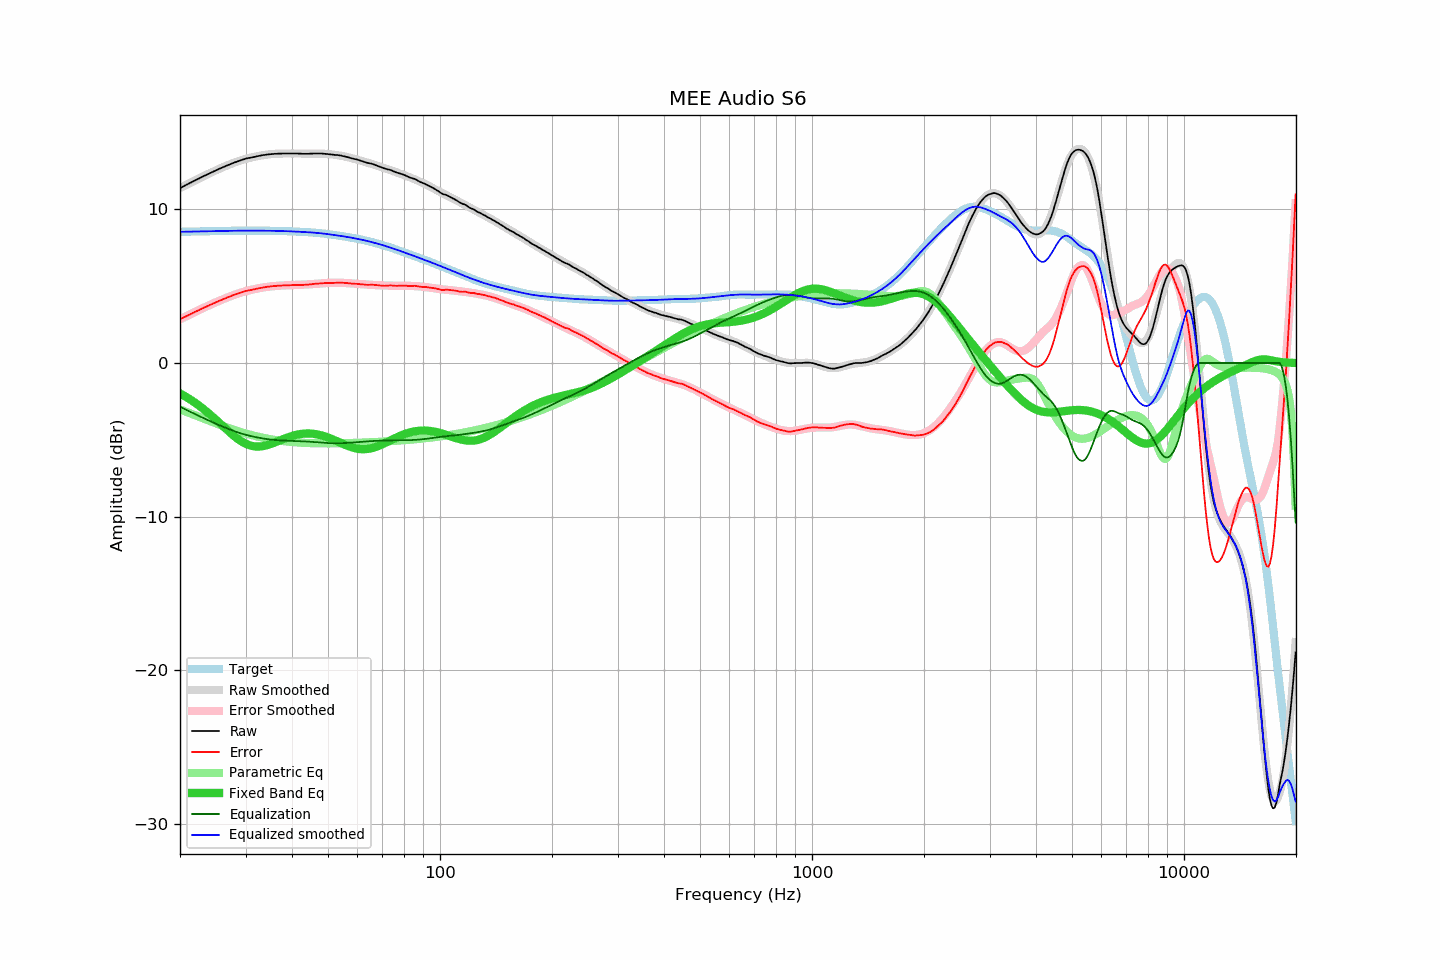

The file beside this chart, header and first rows:
frequency, raw, error, smoothed, error_smoothed, equalization, parametric_eq, equalized_raw, equalized_smoothed, target
20.00, 11.38, 2.84, 11.39, 2.84, -2.84, -1.98, 8.54, 8.54, 8.54
20.20, 11.44, 2.90, 11.44, 2.90, -2.90, -2.04, 8.55, 8.54, 8.54
20.40, 11.49, 2.95, 11.50, 2.95, -2.95, -2.10, 8.54, 8.55, 8.55
20.61, 11.55, 3.00, 11.55, 3.00, -3.00, -2.16, 8.55, 8.55, 8.55
20.81, 11.60, 3.05, 11.60, 3.05, -3.05, -2.22, 8.55, 8.55, 8.55
21.02, 11.66, 3.11, 11.66, 3.11, -3.11, -2.29, 8.56, 8.55, 8.55
21.23, 11.71, 3.16, 11.71, 3.16, -3.16, -2.35, 8.56, 8.56, 8.56
21.44, 11.76, 3.21, 11.77, 3.21, -3.21, -2.42, 8.56, 8.56, 8.56
21.66, 11.82, 3.26, 11.82, 3.26, -3.26, -2.49, 8.56, 8.56, 8.56
21.87, 11.87, 3.31, 11.87, 3.31, -3.31, -2.56, 8.56, 8.56, 8.56
22.09, 11.92, 3.36, 11.92, 3.36, -3.36, -2.63, 8.56, 8.56, 8.56
22.31, 11.97, 3.41, 11.98, 3.41, -3.41, -2.71, 8.56, 8.57, 8.57
22.54, 12.02, 3.45, 12.03, 3.46, -3.46, -2.79, 8.56, 8.57, 8.57
22.76, 12.08, 3.51, 12.08, 3.51, -3.51, -2.87, 8.57, 8.57, 8.57
22.99, 12.13, 3.56, 12.13, 3.56, -3.56, -2.95, 8.57, 8.57, 8.57
23.22, 12.18, 3.61, 12.18, 3.61, -3.61, -3.03, 8.57, 8.57, 8.57
23.45, 12.23, 3.66, 12.23, 3.66, -3.66, -3.12, 8.58, 8.58, 8.58
23.69, 12.28, 3.70, 12.28, 3.71, -3.71, -3.20, 8.58, 8.58, 8.58
23.92, 12.33, 3.75, 12.33, 3.75, -3.75, -3.29, 8.58, 8.58, 8.58
24.16, 12.38, 3.80, 12.38, 3.80, -3.80, -3.38, 8.58, 8.58, 8.58
24.40, 12.43, 3.85, 12.43, 3.85, -3.85, -3.48, 8.59, 8.59, 8.59
24.65, 12.48, 3.89, 12.48, 3.89, -3.89, -3.57, 8.59, 8.59, 8.59
24.89, 12.53, 3.94, 12.53, 3.94, -3.94, -3.66, 8.59, 8.59, 8.59
25.14, 12.58, 3.99, 12.58, 3.99, -3.99, -3.76, 8.60, 8.59, 8.59
25.39, 12.62, 4.03, 12.63, 4.03, -4.03, -3.85, 8.59, 8.59, 8.59
25.65, 12.67, 4.08, 12.67, 4.08, -4.08, -3.95, 8.60, 8.60, 8.60
25.91, 12.71, 4.11, 12.72, 4.12, -4.12, -4.05, 8.59, 8.60, 8.60
26.16, 12.76, 4.16, 12.76, 4.16, -4.16, -4.14, 8.60, 8.60, 8.60
26.43, 12.80, 4.20, 12.81, 4.21, -4.21, -4.24, 8.60, 8.60, 8.60
26.69, 12.85, 4.25, 12.85, 4.25, -4.25, -4.34, 8.61, 8.60, 8.60
26.96, 12.89, 4.29, 12.89, 4.29, -4.29, -4.43, 8.60, 8.61, 8.61
27.23, 12.93, 4.32, 12.94, 4.33, -4.33, -4.52, 8.60, 8.61, 8.61
27.50, 12.98, 4.37, 12.98, 4.37, -4.37, -4.61, 8.61, 8.61, 8.61
27.77, 13.02, 4.41, 13.02, 4.41, -4.41, -4.70, 8.61, 8.61, 8.61
28.05, 13.06, 4.45, 13.06, 4.45, -4.45, -4.79, 8.62, 8.61, 8.61
28.33, 13.09, 4.48, 13.10, 4.49, -4.49, -4.87, 8.61, 8.61, 8.61
28.62, 13.13, 4.52, 13.14, 4.52, -4.52, -4.95, 8.61, 8.62, 8.62
28.90, 13.17, 4.56, 13.17, 4.56, -4.56, -5.02, 8.62, 8.62, 8.62
29.19, 13.20, 4.59, 13.21, 4.59, -4.59, -5.09, 8.61, 8.62, 8.62
29.48, 13.24, 4.63, 13.24, 4.62, -4.62, -5.15, 8.62, 8.62, 8.62
29.78, 13.27, 4.65, 13.27, 4.65, -4.65, -5.21, 8.62, 8.62, 8.62
30.08, 13.31, 4.69, 13.30, 4.68, -4.68, -5.26, 8.63, 8.62, 8.62
30.38, 13.33, 4.71, 13.32, 4.71, -4.71, -5.31, 8.63, 8.62, 8.62
30.68, 13.35, 4.73, 13.35, 4.73, -4.73, -5.35, 8.62, 8.62, 8.62
30.99, 13.37, 4.75, 13.38, 4.76, -4.76, -5.38, 8.61, 8.62, 8.62
31.30, 13.39, 4.77, 13.40, 4.78, -4.78, -5.41, 8.61, 8.62, 8.62
31.61, 13.41, 4.79, 13.42, 4.81, -4.81, -5.42, 8.61, 8.62, 8.62
31.93, 13.43, 4.81, 13.44, 4.83, -4.83, -5.44, 8.61, 8.62, 8.62
32.24, 13.46, 4.85, 13.46, 4.85, -4.85, -5.44, 8.62, 8.62, 8.62
32.57, 13.48, 4.86, 13.48, 4.87, -4.87, -5.44, 8.61, 8.62, 8.62
32.89, 13.50, 4.89, 13.50, 4.89, -4.89, -5.44, 8.62, 8.62, 8.62
33.22, 13.52, 4.91, 13.52, 4.91, -4.91, -5.42, 8.62, 8.61, 8.62
33.55, 13.54, 4.93, 13.54, 4.92, -4.92, -5.41, 8.62, 8.61, 8.62
33.89, 13.55, 4.94, 13.55, 4.94, -4.94, -5.38, 8.61, 8.61, 8.62
34.23, 13.57, 4.96, 13.57, 4.95, -4.95, -5.36, 8.62, 8.61, 8.61
34.57, 13.58, 4.97, 13.58, 4.97, -4.97, -5.33, 8.61, 8.61, 8.61
34.92, 13.59, 4.98, 13.59, 4.98, -4.98, -5.29, 8.61, 8.61, 8.61
35.27, 13.60, 4.99, 13.60, 4.99, -4.99, -5.25, 8.61, 8.61, 8.61
35.62, 13.61, 5.01, 13.61, 5.00, -5.00, -5.22, 8.61, 8.61, 8.61
35.97, 13.62, 5.02, 13.62, 5.01, -5.01, -5.18, 8.61, 8.61, 8.61
... 635 more rows
